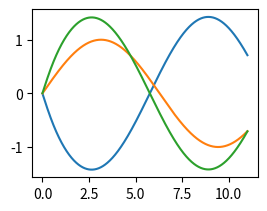

Reproduce this figure in Python.
import numpy as np
import math
import matplotlib.pyplot as plt

Rmax = 11

n = 2501
k = math.sqrt(0.250)
h = Rmax / (n-1)

A = np.zeros((n, n))
s = np.zeros(n)
c = np.zeros(n)
s[n - 1] = math.sin(k * Rmax) / pow(h, 2)
c[n - 1] = math.cos(k * Rmax) / pow(h, 2)
x = np.linspace(0, Rmax, n)

Sin = np.zeros(n)
Cos = np.zeros(n)
V = np.zeros(n)
for i in np.arange(0, n):
    V[i] = -2 * math.exp(-2 * i * h)
    Sin[i] = math.sin(x[i]*k)
    Cos[i] = math.cos(x[i]*k)
for i in np.arange(0, n):
    for j in np.arange(0, n):
        if i == j:
            A[i][j] = 2 / pow(h, 2) + V[i] - pow(k, 2)
        elif (i == j - 1) or (i == j + 1):
            A[i][j] = -1 / pow(h, 2)
phy_c = np.linalg.solve(A, c)
phy_s = np.linalg.solve(A, s)
q = 5
while(phy_s[q]<phy_s[q+1]):
    q = q + 1
max1 = q
while(phy_s[q]>phy_s[q+1]):
    q = q + 1
min1 = q
q = 5
while(math.sin(k*q*h)<math.sin(k*(q+1)*h)):
    q = q + 1
max2 = q
print((max2-max1)*math.pi/(min1 - max2))
tang_delta = (math.sin(k * (Rmax - h)) - phy_s[n - 2]) / (phy_c[n - 2] - math.cos(k * (Rmax - h)))
#print(math.atan(tang_delta))
plt.subplot(221)
plt.plot(x, phy_c)
plt.plot(x, Sin)
#plt.plot(x, Cos)
plt.plot(x, phy_s)
plt.show()
